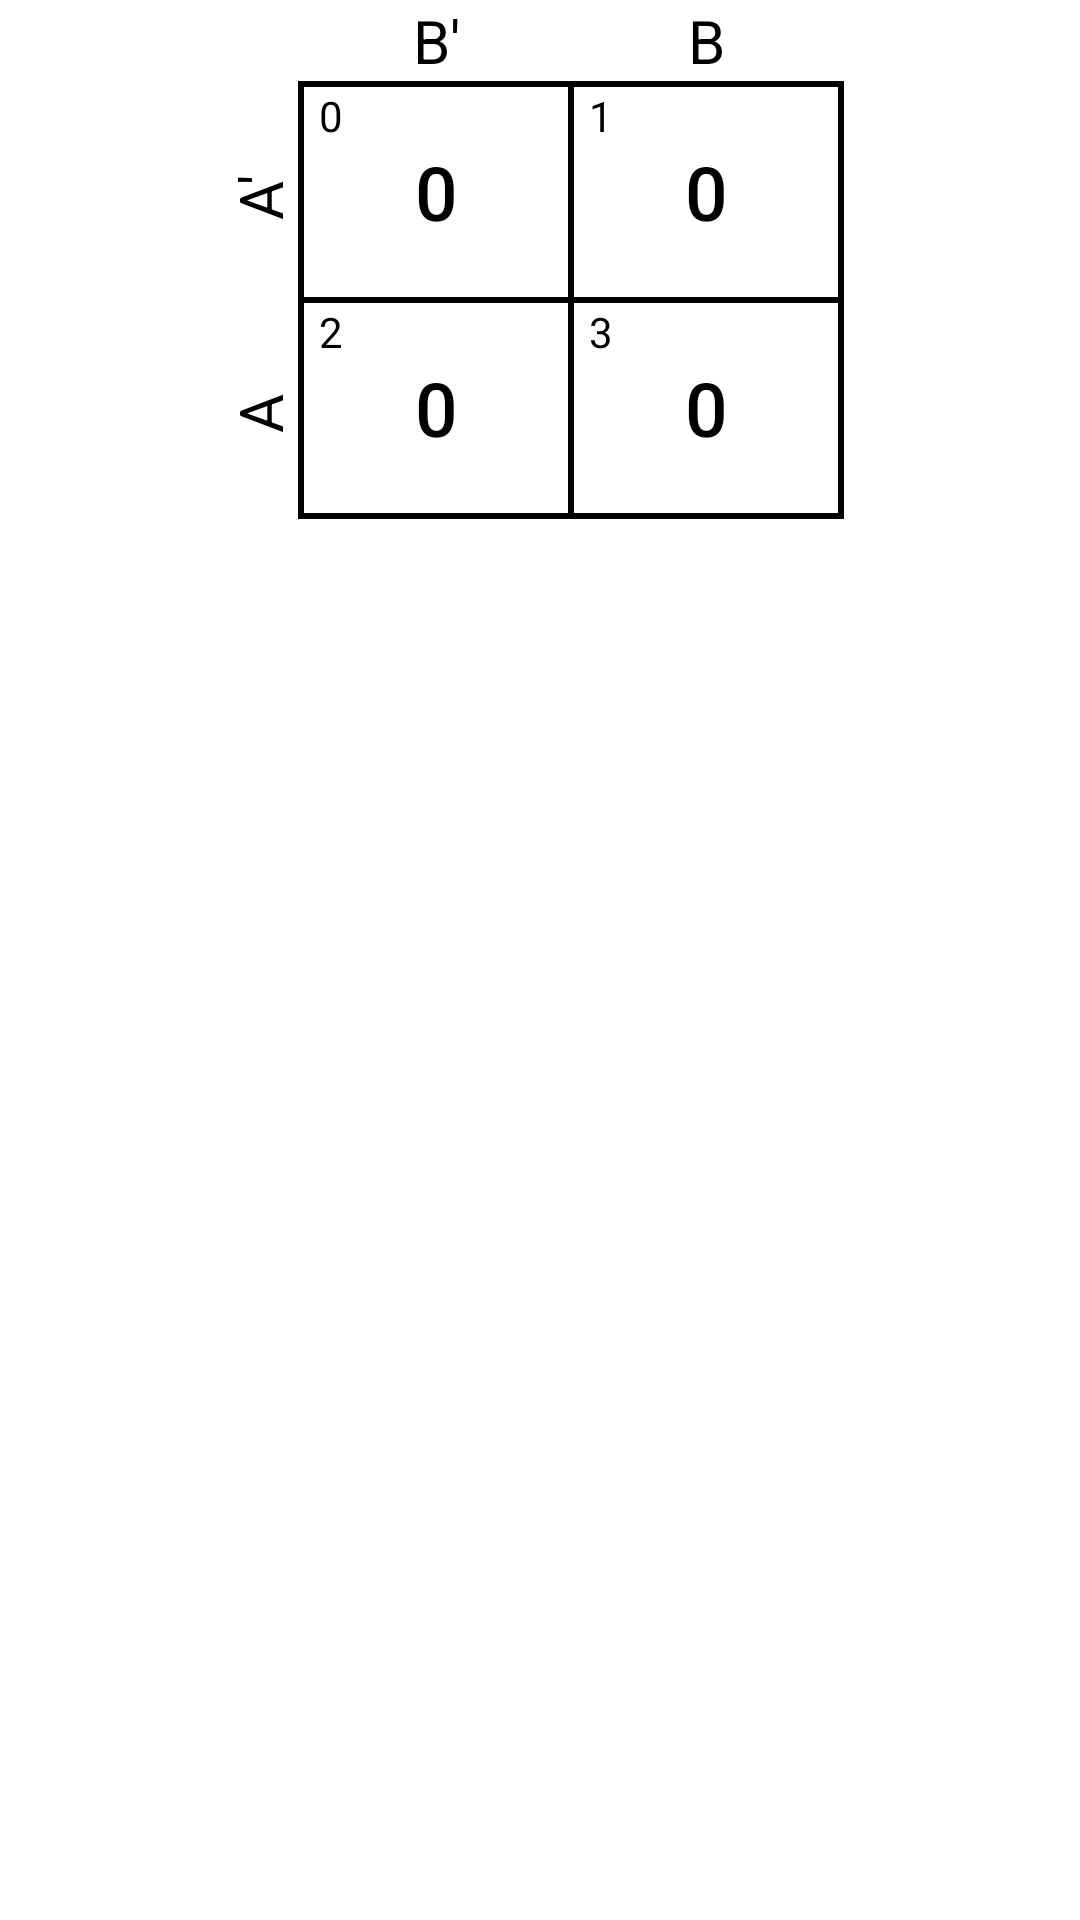

This screen was rendered from an Android layout file. Write that file and the resources it references.
<!-- AndroidManifest.xml: application theme Theme.KarnaughMap_java -->
<!-- res/layout/kmap2_item.xml -->
<?xml version="1.0" encoding="utf-8"?>
<androidx.constraintlayout.widget.ConstraintLayout xmlns:android="http://schemas.android.com/apk/res/android"
    android:layout_width="wrap_content"
    android:layout_height="wrap_content"
    android:layout_marginBottom="15dp"
    xmlns:app="http://schemas.android.com/apk/res-auto">
    <TableLayout
        android:id="@+id/table"
        android:layout_width="wrap_content"
        android:layout_height="wrap_content"
        app:layout_constraintBottom_toBottomOf="parent"
        app:layout_constraintEnd_toEndOf="parent"
        app:layout_constraintStart_toStartOf="parent"
        app:layout_constraintTop_toTopOf="parent"
        app:layout_constraintVertical_bias="0">

        <TableRow>
            <TextView
                android:layout_width="match_parent"
                android:layout_height="match_parent"
                android:layout_gravity="center"
                android:textColor="@color/black"
                android:textSize="20sp" />

            <TextView
                android:layout_width="match_parent"
                android:layout_height="match_parent"
                android:layout_gravity="center"
                android:textColor="@color/black"
                android:textSize="20sp" />

            <TextView
                android:text="B'"
                style="@style/textview_for_marking_values_top"/>

            <TextView
                android:layout_width="match_parent"
                android:layout_height="match_parent"
                android:layout_gravity="center"
                android:textColor="@color/black"
                android:textSize="20sp" />

            <TextView
                android:text="B"
                style="@style/textview_for_marking_values_top"/>

            <TextView
                android:layout_width="wrap_content"
                android:layout_height="wrap_content"
                android:layout_gravity="center"
                android:textSize="20sp" />

        </TableRow>

        <include layout="@layout/tablerow_devider_2variables"/>

        <TableRow>

            <TextView
                style="@style/textview_for_marking_values_side"
                android:text="A'"
                android:layout_marginEnd="5dp"/>

            <View
                android:layout_width="2dp"
                android:layout_height="match_parent"
                android:background="@color/black" />

            <FrameLayout
                android:layout_width="match_parent"
                android:layout_height="match_parent">

                <androidx.appcompat.widget.AppCompatButton
                    android:id="@+id/button0"
                    style="@style/button_in_table_attributes"
                    android:layout_centerInParent="true" />

                <TextView
                    android:id="@+id/textView0"
                    style="@style/number_of_cell"
                    android:text="0"
                    />

            </FrameLayout>

            <View
                android:layout_width="2dp"
                android:layout_height="match_parent"
                android:background="@color/black" />

            <RelativeLayout
                android:layout_width="match_parent"
                android:layout_height="match_parent">

                <androidx.appcompat.widget.AppCompatButton
                    android:id="@+id/button1"
                    style="@style/button_in_table_attributes"
                    android:background="@android:color/transparent" />

                <TextView
                    style="@style/number_of_cell"
                    android:text="1" />

            </RelativeLayout>

            <View
                android:layout_width="2dp"
                android:layout_height="match_parent"
                android:background="@color/black" />

        </TableRow>

        <include layout="@layout/tablerow_devider_2variables"/>

        <TableRow>

            <TextView
                style="@style/textview_for_marking_values_side"
                android:text="A"
                android:layout_marginEnd="5dp"/>

            <View
                android:layout_width="2dp"
                android:layout_height="match_parent"
                android:background="@color/black" />

            <RelativeLayout
                android:layout_width="match_parent"
                android:layout_height="match_parent">

                <androidx.appcompat.widget.AppCompatButton
                    android:id="@+id/button2"
                    style="@style/button_in_table_attributes"
                    android:background="@android:color/transparent" />

                <TextView
                    style="@style/number_of_cell"
                    android:text="2" />

            </RelativeLayout>

            <View
                android:layout_width="2dp"
                android:layout_height="match_parent"
                android:background="@color/black" />

            <RelativeLayout
                android:layout_width="match_parent"
                android:layout_height="match_parent">

                <androidx.appcompat.widget.AppCompatButton
                    android:id="@+id/button3"
                    style="@style/button_in_table_attributes"
                    android:background="@android:color/transparent"
                    app:backgroundTint="@null" />

                <TextView
                    style="@style/number_of_cell"
                    android:text="3" />

            </RelativeLayout>

            <View
                android:layout_width="2dp"
                android:layout_height="match_parent"
                android:background="@color/black" />

        </TableRow>

        <include layout="@layout/tablerow_devider_2variables"/>

    </TableLayout>
</androidx.constraintlayout.widget.ConstraintLayout>
<!-- res/layout/tablerow_devider_2variables.xml (included above) -->
<?xml version="1.0" encoding="utf-8"?>
<TableRow xmlns:android="http://schemas.android.com/apk/res/android">

    <View
        android:layout_width="match_parent"
        android:layout_height="2dp" />

    <View
        android:layout_width="match_parent"
        android:layout_height="2dp"
        android:background="@color/black" />

    <View
        android:layout_width="match_parent"
        android:layout_height="2dp"
        android:background="@color/black" />

    <View
        android:layout_width="2dp"
        android:layout_height="match_parent"
        android:background="@color/black" />

    <View
        android:layout_width="2dp"
        android:layout_height="match_parent"
        android:background="@color/black" />

    <View
        android:layout_width="match_parent"
        android:layout_height="2dp"
        android:background="@color/black" />

</TableRow>
<!-- resources referenced by this layout -->
<resources>
  <style name="button_in_table_attributes">
          <item name="android:layout_width">match_parent</item>
          <item name="android:layout_height">match_parent</item>
          <item name="android:background">@android:color/transparent</item>
          <item name="android:text">@string/zero</item>
          <item name="android:textColor">@android:color/black</item>
          <item name="android:textSize">25sp</item>
          <item name="android:stateListAnimator">@null</item>
          <item name="android:backgroundTint">@null</item>
      </style>
  <style name="number_of_cell">
          <item name="android:layout_width">wrap_content</item>
          <item name="android:layout_height">wrap_content</item>
          <item name="android:textColor">"@color/black"</item>
          <item name="android:layout_marginStart">5dp</item>
      </style>
  <style name="textview_for_marking_values_side">
          <item name="android:layout_width">match_parent</item>
          <item name="android:layout_height">70dp</item>
          <item name="android:gravity">center</item>
          <item name="android:textColor">@android:color/black</item>
          <item name="android:textSize">20sp</item>
          <item name="android:rotation">-90</item>
      </style>
  <style name="textview_for_marking_values_top">
          <item name="android:layout_width">70dp</item>
          <item name="android:layout_height">wrap_content</item>
          <item name="android:gravity">center</item>
          <item name="android:textColor">@android:color/black</item>
          <item name="android:textSize">20sp</item>
      </style>
  <style name="Theme.KarnaughMap_java" parent="Theme.MaterialComponents.DayNight.NoActionBar">
          
          <item name="colorPrimary">@color/purple_500</item>
          <item name="colorPrimaryVariant">@color/purple_700</item>
          <item name="colorOnPrimary">@color/white</item>
          
          <item name="colorSecondary">@color/teal_200</item>
          <item name="colorSecondaryVariant">@color/teal_700</item>
          <item name="colorOnSecondary">@color/black</item>
          
          <item name="android:statusBarColor" tools:targetApi="l">?attr/colorPrimaryVariant</item>
          
      </style>
  <string name="zero" translatable="false">0</string>
  <!-- not gathered from this repository: default colours our renderer supplied (Android Studio template values) -->
  <color name="purple_500">#FF6200EE</color>
  <color name="purple_700">#FF3700B3</color>
  <color name="teal_200">#FF03DAC5</color>
  <color name="teal_700">#FF018786</color>
  <color name="black">#FF000000</color>
  <color name="white">#FFFFFFFF</color>
</resources>
